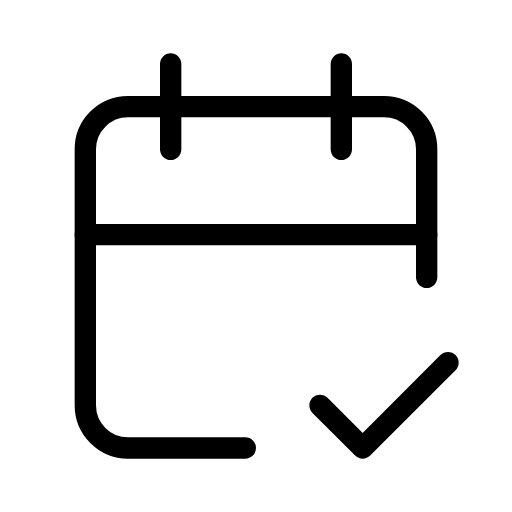
t = 0.00 s
t = 0.60 s: frame unchanged from t = 0.00 s, image omitted
t = 0.90 s: frame unchanged from t = 0.00 s, image omitted
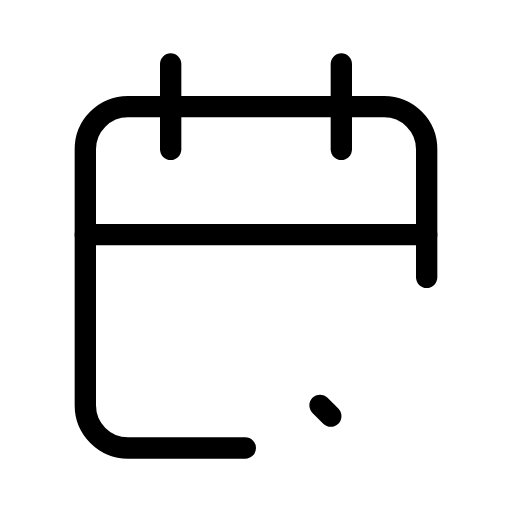
t = 1.54 s
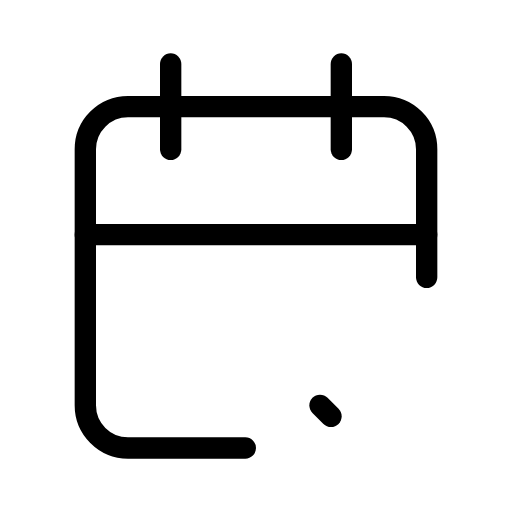
t = 1.99 s
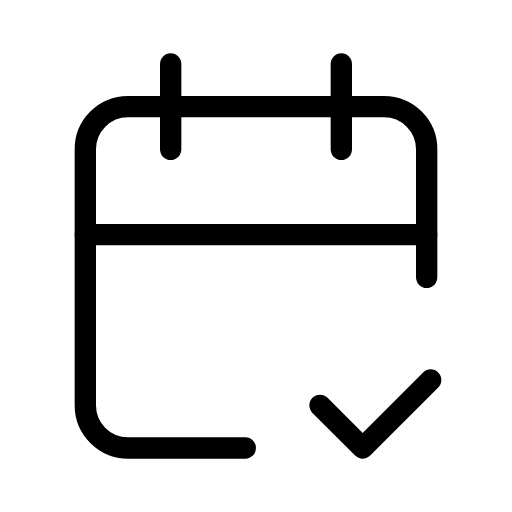
t = 2.66 s

The animated SVG that drew these frames (rendered in a browser with its animation timeline set to each time). Animation: 1 SMIL element (animate=1); one cycle of 3.00 s, repeats indefinitely.

<svg xmlns="http://www.w3.org/2000/svg" width="24" height="24" viewBox="0 0 24 24" fill="none" stroke="currentColor"
     stroke-width="1" stroke-linecap="round" stroke-linejoin="round"
     class="icon icon-tabler icons-tabler-animated icon-tabler-calendar-check">
    <path stroke="none" d="M0 0h24v24H0z" fill="none"/>
    <path d="M11.5 21h-5.5a2 2 0 0 1 -2 -2v-12a2 2 0 0 1 2 -2h12a2 2 0 0 1 2 2v6"/>
    <path d="M16 3v4"/>
    <path d="M8 3v4"/>
    <path d="M4 11h16"/>
    <path pathLength="1" stroke-dasharray="1 1.1" d="M15 19l2 2l4 -4">
        <animate attributeName="stroke-dashoffset" values="0;0;1.05;0" keyTimes="0;0.4;0.55;1" calcMode="spline" keySplines="0.42 0 0.58 1;0.42 0 0.58 1;0.42 0 0.58 1" dur="3s" repeatCount="indefinite"/>
    </path>
</svg>
